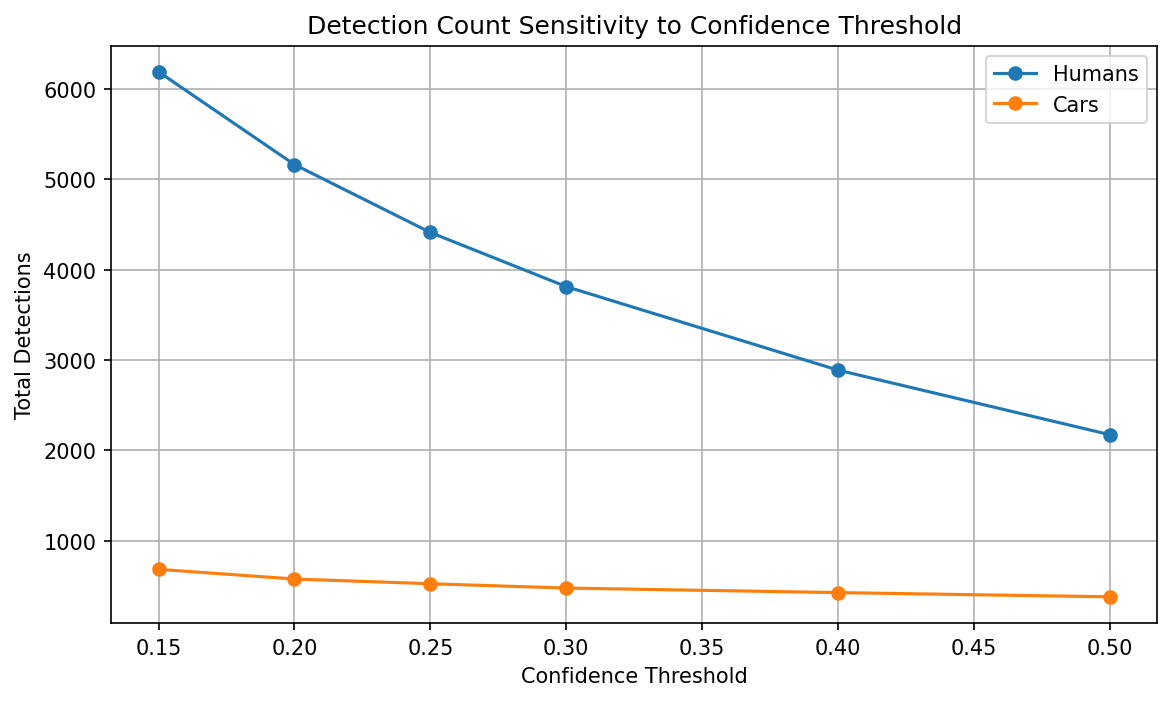

The file beside this chart, header and first rows:
confidence_threshold, total_humans, total_cars, avg_humans_per_image, avg_cars_per_image
0.15, 6188, 684, 61.88, 6.84
0.2, 5162, 577, 51.62, 5.77
0.25, 4411, 525, 44.11, 5.25
0.3, 3812, 477, 38.12, 4.77
0.4, 2888, 427, 28.88, 4.27
0.5, 2174, 380, 21.74, 3.8
